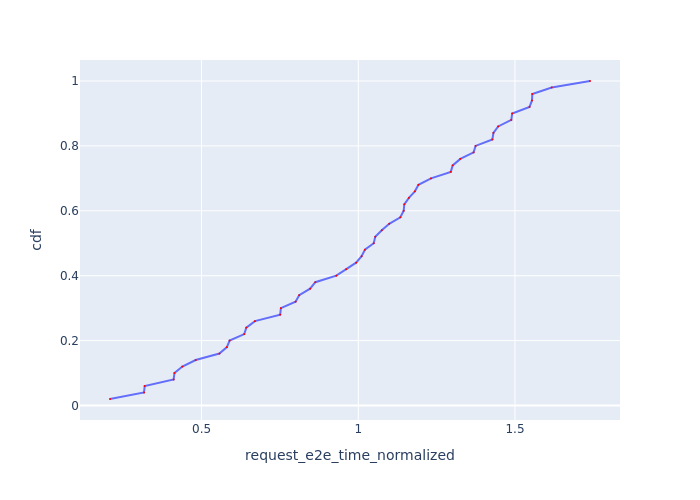

Source data for this figure (header and first rows):
Request Id, request_e2e_time_normalized, cdf
0_5, 0.2079, 0.02
0_37, 0.3164, 0.04
0_49, 0.3186, 0.06
0_35, 0.4109, 0.08
0_36, 0.4135, 0.1
0_38, 0.4388, 0.12
0_1, 0.4812, 0.14
0_39, 0.557, 0.16
0_4, 0.5809, 0.18
0_3, 0.5895, 0.2
0_0, 0.6363, 0.22
0_2, 0.6428, 0.24
0_33, 0.6704, 0.26
0_34, 0.7509, 0.28
0_31, 0.7531, 0.3
0_7, 0.8, 0.32
0_32, 0.8116, 0.34
0_6, 0.8464, 0.36
0_48, 0.863, 0.38
0_9, 0.93, 0.4
0_14, 0.9617, 0.42
0_40, 0.9931, 0.44
0_30, 1.011, 0.46
0_8, 1.021, 0.48
0_46, 1.049, 0.5
0_43, 1.054, 0.52
0_12, 1.075, 0.54
0_29, 1.099, 0.56
0_17, 1.134, 0.58
0_11, 1.145, 0.6
0_44, 1.147, 0.62
0_45, 1.161, 0.64
0_16, 1.181, 0.66
0_10, 1.192, 0.68
0_13, 1.232, 0.7
0_20, 1.295, 0.72
0_15, 1.301, 0.74
0_41, 1.326, 0.76
0_18, 1.368, 0.78
0_28, 1.374, 0.8
0_19, 1.428, 0.82
0_22, 1.431, 0.84
0_42, 1.446, 0.86
0_47, 1.488, 0.88
0_27, 1.491, 0.9
0_21, 1.546, 0.92
0_26, 1.554, 0.94
0_23, 1.555, 0.96
0_24, 1.617, 0.98
0_25, 1.739, 1.0
